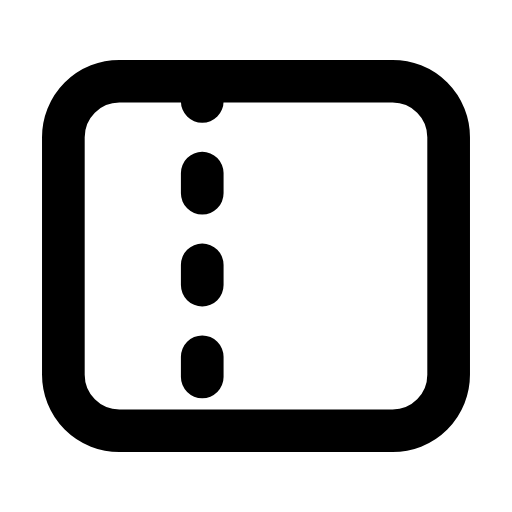
t = 0.00 s
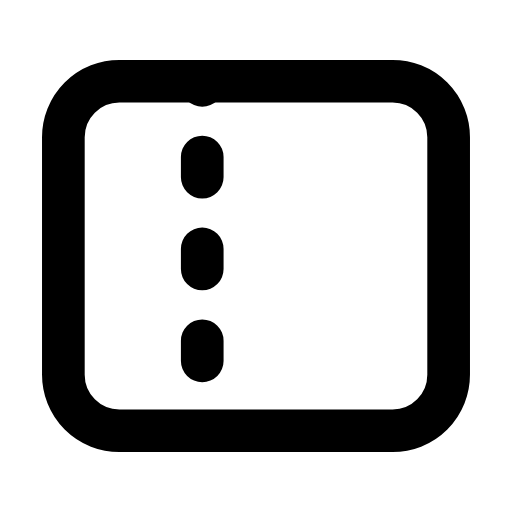
t = 0.34 s
t = 0.65 s: frame unchanged from t = 0.00 s, image omitted
t = 0.88 s: frame unchanged from t = 0.00 s, image omitted
t = 1.19 s: frame unchanged from t = 0.00 s, image omitted
t = 1.50 s: frame unchanged from t = 0.00 s, image omitted

The animated SVG that drew these frames (rendered in a browser with its animation timeline set to each time). Animation: 1 SMIL element (animate=1); one cycle of 1.80 s, repeats indefinitely.

<svg xmlns="http://www.w3.org/2000/svg" width="24" height="24" viewBox="0 0 24 24" fill="none"><g transform="translate(-0.6 -0.6) scale(1.05)"><rect stroke="currentColor" stroke-width="1.905" stroke-linecap="round" stroke-linejoin="round" fill="none" x="3.4" y="4.2" width="17.2" height="15.6" rx="2.5"></rect><line stroke="currentColor" stroke-width="1.905" stroke-linecap="round" stroke-linejoin="round" fill="none" x1="9.6" x2="9.6" y1="4.2" y2="19.8" stroke-dasharray="0.9 3.2"><animate attributeName="stroke-dashoffset" values="0;0;-4.1;-4.1;-4.1;-4.1;0;0;0" keyTimes="0;0.135;0.36;0.45;0.6;0.66;0.81;0.9;1" dur="1.8s" repeatCount="indefinite" calcMode="spline" keySplines="0.16 1 0.3 1;0.16 1 0.3 1;0.16 1 0.3 1;0.16 1 0.3 1;0.16 1 0.3 1;0.16 1 0.3 1;0.16 1 0.3 1;0.16 1 0.3 1"/></line></g></svg>
